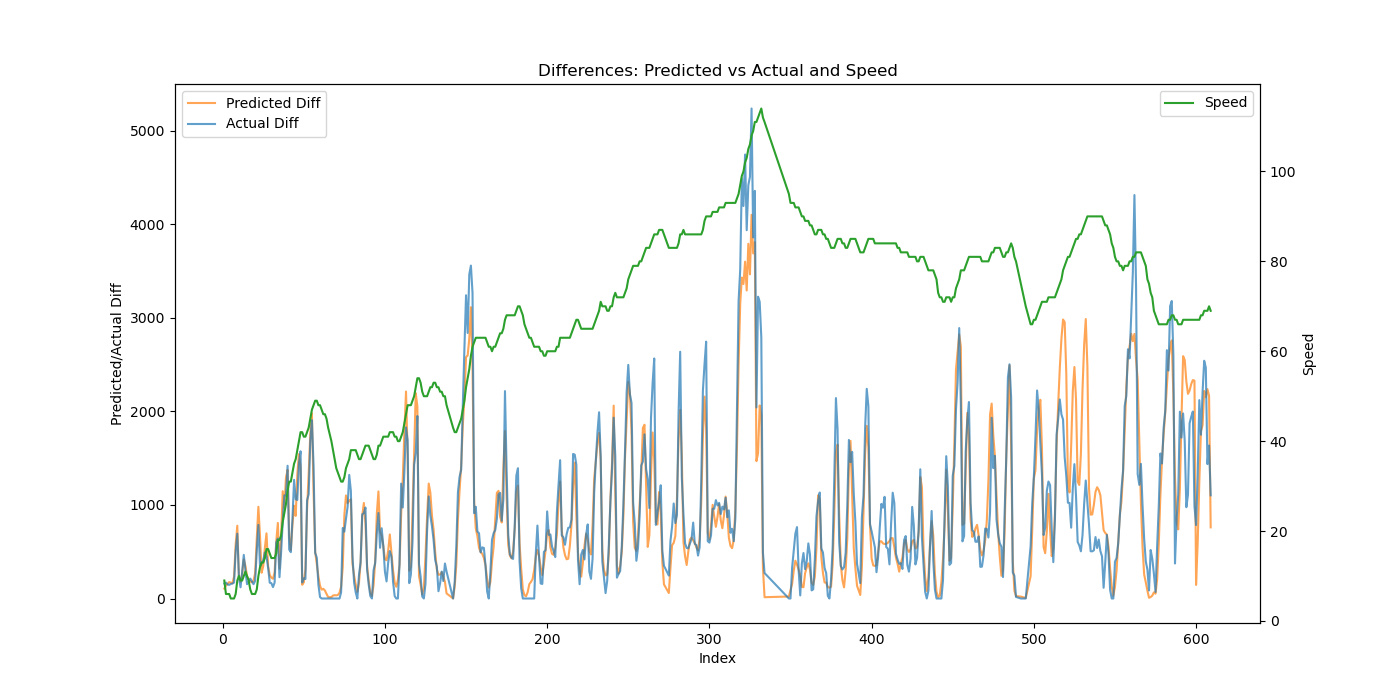

The table this chart was drawn from, first rows:
Speed, Actual, Predicted, Predicted_Diff, Actual_Diff
9, 160.9, 136.7, 105.5, 160.9
6, 330.9, 273.9, 137.3, 170.0
6, 480.9, 431.2, 157.3, 149.9
6, 626.5, 606.6, 175.4, 145.6
5, 782.0, 775.5, 168.9, 155.5
5, 941.6, 938.9, 163.4, 159.6
5, 1112, 1173, 234, 170.7
6, 1617, 1753, 580.1, 504.4
9, 2309, 2531, 778.2, 692.5
10, 2537, 2758, 227.2, 228.1
9, 2657, 2938, 179, 119.9
9, 2941, 3199, 261.8, 283.4
10, 3407, 3618, 418.9, 466.2
11, 3709, 3968, 349.6, 302.3
10, 3862, 4208, 240.1, 152.8
9, 4040, 4414, 205.7, 178.6
7, 4253, 4595, 181.8, 212.6
6, 4436, 4769, 173.2, 183.2
6, 4590, 4959, 190.8, 153.2
6, 4778, 5230, 270.1, 188.1
7, 5286, 5870, 640.7, 508.2
10, 6072, 6851, 980.6, 786.4
12, 6418, 7518, 667.2, 345.8
13, 6793, 7793, 275.5, 375.2
13, 7202, 8140, 346.9, 409.0
14, 7696, 8682, 541.9, 493.2
16, 8146, 9379, 696.9, 450.2
16, 8473, 9724, 345.3, 327.4
15, 8642, 9976, 251.5, 168.9
14, 8806, 10199, 223, 163.9
14, 8928, 10410, 211.4, 122.1
14, 9098, 10688, 278.1, 169.7
15, 9698, 11295, 606.9, 599.9
18, 10338, 12103, 807.8, 640.8
18, 10566, 12421, 318.5, 227.8
19, 11056, 13063, 641.7, 490.2
22, 11880, 14210, 1147, 823.8
24, 12983, 15176, 965.5, 1103
26, 14083, 16469, 1293, 1100
29, 15502, 17845, 1376, 1419
31, 16026, 18511, 666.1, 523.4
31, 16521, 19029, 518.4, 495.5
33, 17375, 19816, 786.4, 854.4
35, 18644, 20808, 992.5, 1268
36, 19704, 21691, 883.3, 1060
38, 20758, 23019, 1328, 1054
40, 22205, 24562, 1544, 1447
42, 23779, 25970, 1407, 1574
42, 23950, 26116, 146.8, 170.7
41, 24165, 26289, 172.3, 215.2
41, 24374, 26599, 310.4, 208.7
42, 25421, 27552, 953.1, 1047
43, 26537, 28888, 1336, 1115
45, 28221, 30649, 1761, 1685
47, 30128, 32628, 1980, 1907
48, 31551, 33780, 1152, 1423
49, 32039, 34281, 500.9, 487.8
49, 32474, 34650, 368.9, 435.9
48, 32622, 34885, 235.1, 147.4
48, 32636, 35020, 135.3, 14.62
... 522 more rows
